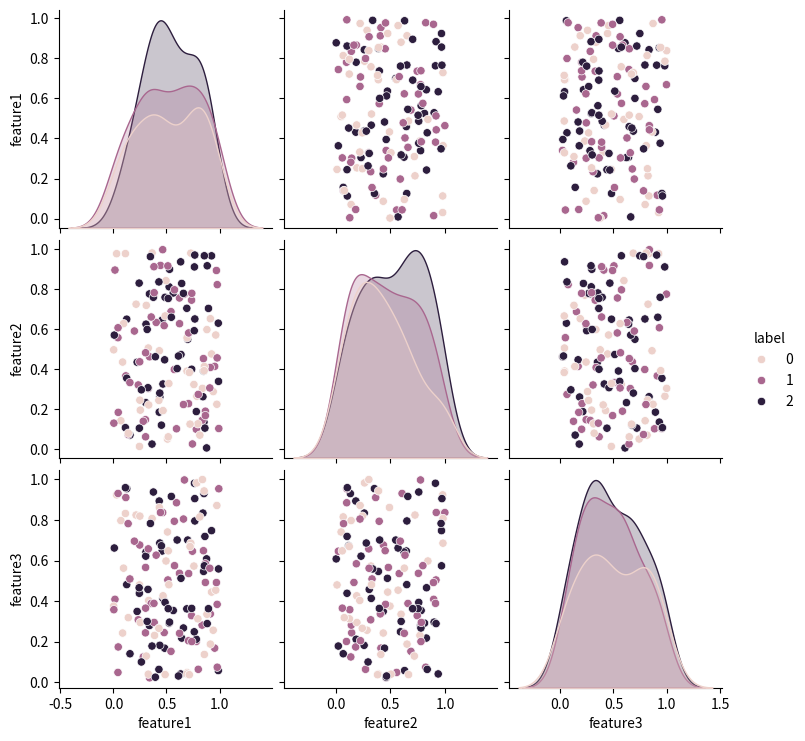
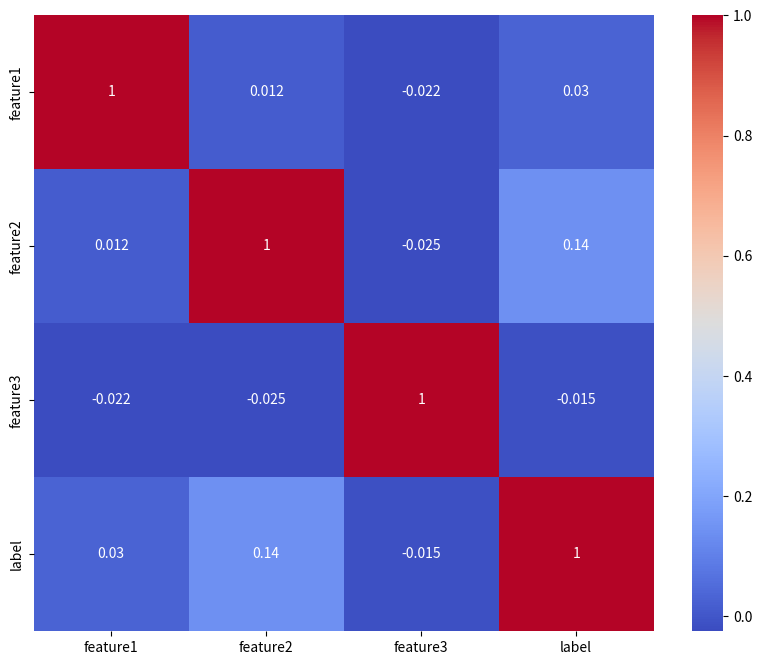

These charts were generated, in order, by the following Python code:
import numpy as np
import pandas as pd
import matplotlib.pyplot as plt
import seaborn as sns

# Placeholder for loading different data structure
data = pd.DataFrame({
    'feature1': np.random.rand(150),
    'feature2': np.random.rand(150),
    'feature3': np.random.rand(150),
    'label': np.random.randint(0, 3, 150)
})
data.head()

data.info()

data.describe()

sns.pairplot(data, hue='label')
plt.show()

corr_matrix = data.corr()
plt.figure(figsize=(10, 8))
sns.heatmap(corr_matrix, annot=True, cmap='coolwarm')
plt.show()